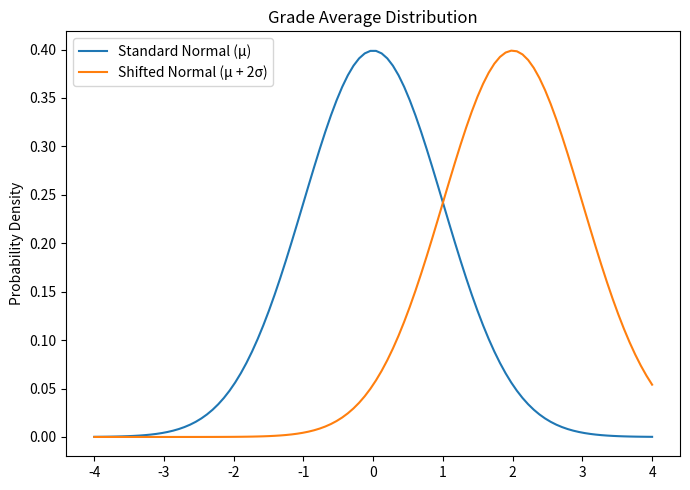

The script that saved this image:
import numpy as np
import matplotlib.pyplot as plt
from scipy.stats import norm

# Parameters for the standard normal distribution
mu = 0  # mean
sigma = 1  # standard deviation

# Generating points on the x-axis
x = np.linspace(mu - 4*sigma, mu + 4*sigma, 100)

plt.figure(figsize=(7, 5))
plt.plot(x, norm.pdf(x, mu, sigma), label='Standard Normal (μ)')
plt.plot(x, norm.pdf(x, mu + 2*sigma, sigma), label='Shifted Normal (μ + 2σ)')
plt.title('Grade Average Distribution')
plt.ylabel('Probability Density')
plt.legend()

# Display the plots
plt.tight_layout()
plt.show()
